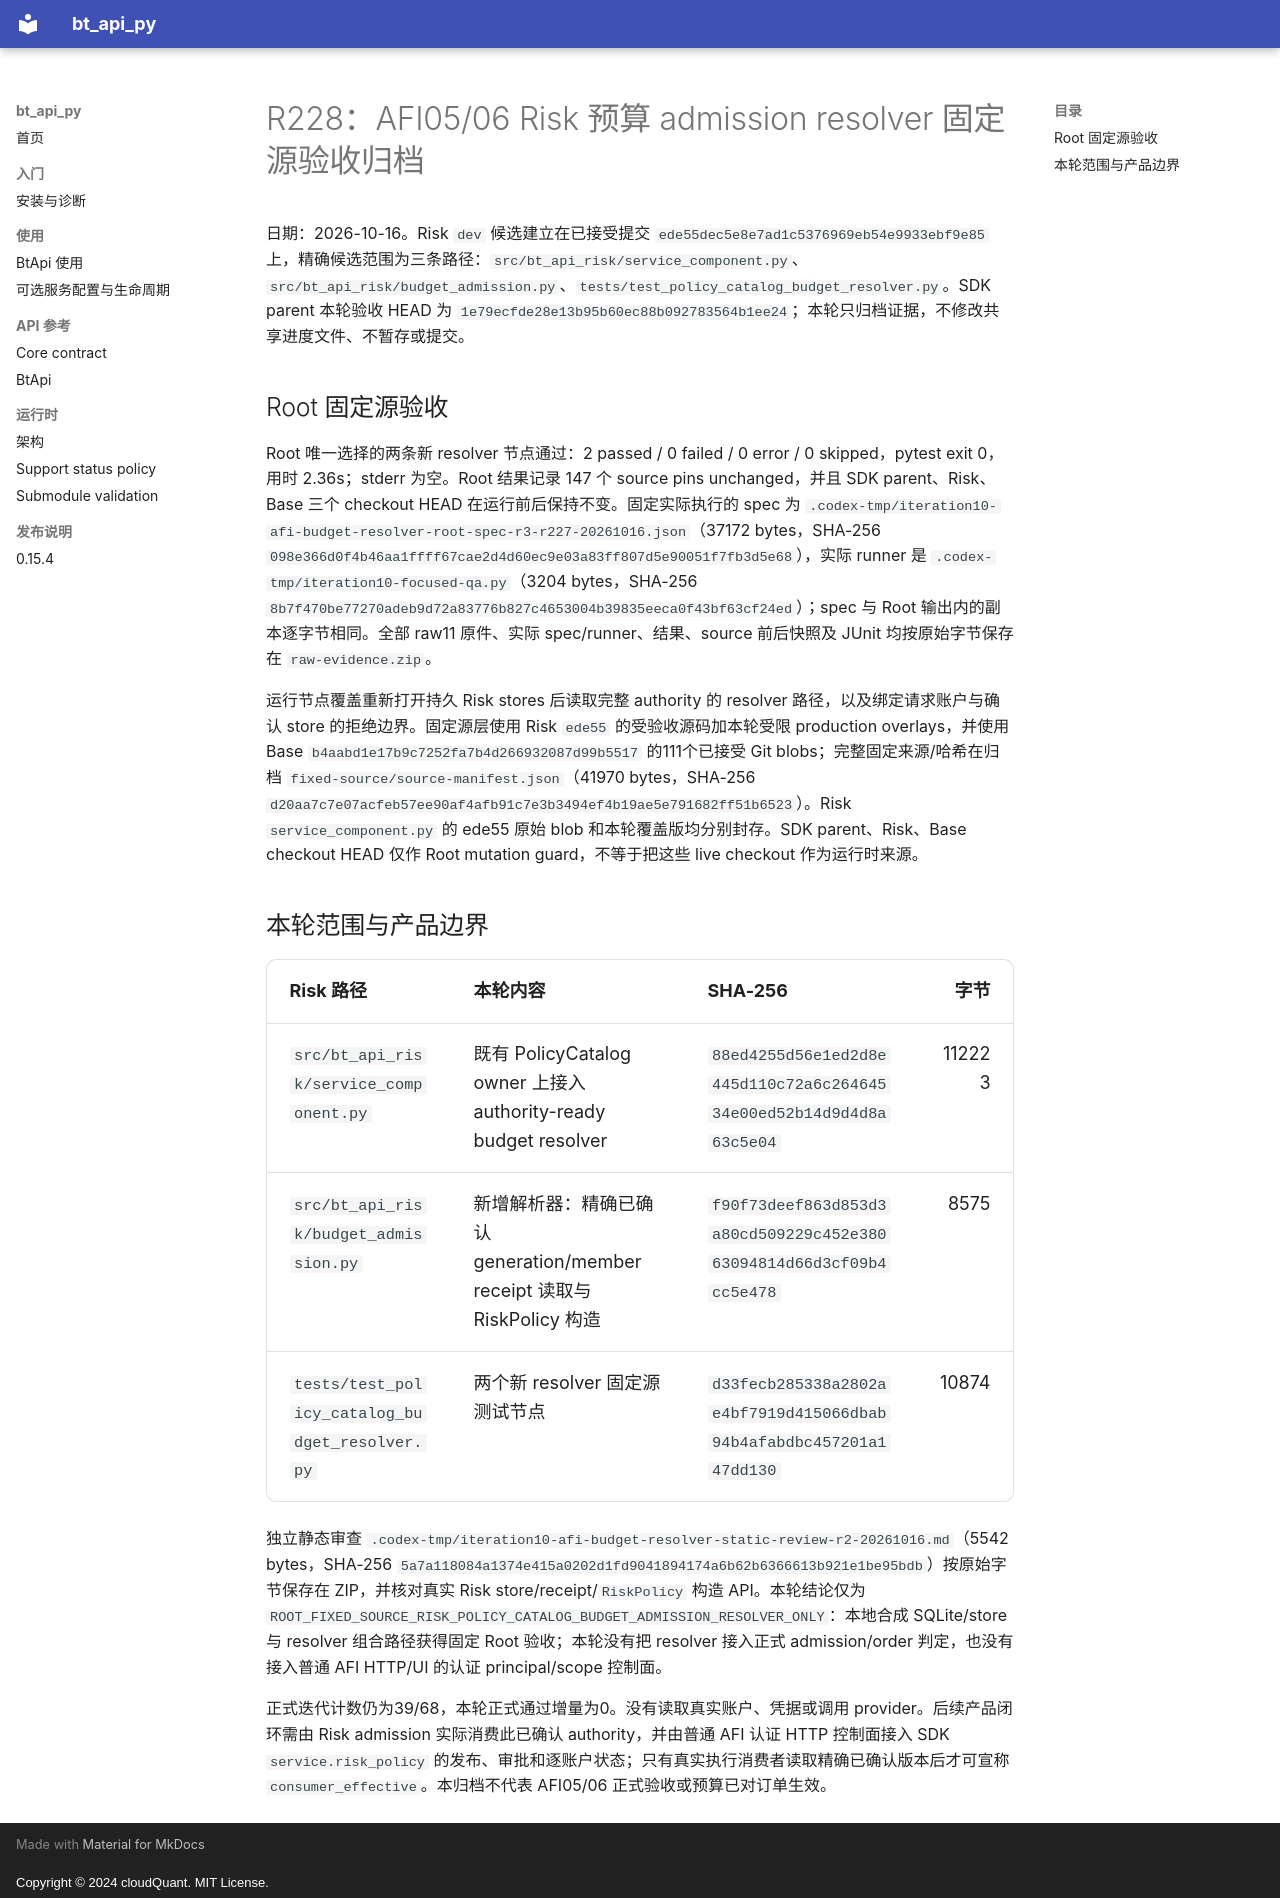

repository: cloudQuant/bt_api_py · page: 迭代计划/迭代10-可选组件与可配置通信/evidence/afi05-06-budget-admission-resolver-r228-20261016/round-record/index.html · generator: mkdocs · copyright: Copyright © 2024 cloudQuant. MIT License.

# R228：AFI05/06 Risk 预算 admission resolver 固定源验收归档

日期：2026-10-16。Risk `dev` 候选建立在已接受提交 `ede55dec5e8e7ad1c5376969eb54e9933ebf9e85` 上，精确候选范围为三条路径：`src/bt_api_risk/service_component.py`、`src/bt_api_risk/budget_admission.py`、`tests/test_policy_catalog_budget_resolver.py`。SDK parent 本轮验收 HEAD 为 `1e79ecfde28e13b95b60ec88b092783564b1ee24`；本轮只归档证据，不修改共享进度文件、不暂存或提交。

## Root 固定源验收

Root 唯一选择的两条新 resolver 节点通过：2 passed / 0 failed / 0 error / 0 skipped，pytest exit 0，用时 2.36s；stderr 为空。Root 结果记录 147 个 source pins unchanged，并且 SDK parent、Risk、Base 三个 checkout HEAD 在运行前后保持不变。固定实际执行的 spec 为 `.codex-tmp/iteration10-afi-budget-resolver-root-spec-r3-r227-20261016.json`（37172 bytes，SHA-256 `098e366d0f4b46aa1ffff67cae2d4d60ec9e03a83ff807d5e90051f7fb3d5e68`），实际 runner 是 `.codex-tmp/iteration10-focused-qa.py`（3204 bytes，SHA-256 `8b7f470be77270adeb9d72a83776b827c4653004b39835eeca0f43bf63cf24ed`）；spec 与 Root 输出内的副本逐字节相同。全部 raw11 原件、实际 spec/runner、结果、source 前后快照及 JUnit 均按原始字节保存在 `raw-evidence.zip`。

运行节点覆盖重新打开持久 Risk stores 后读取完整 authority 的 resolver 路径，以及绑定请求账户与确认 store 的拒绝边界。固定源层使用 Risk `ede55` 的受验收源码加本轮受限 production overlays，并使用 Base `b4aabd1e17b9c7252fa7b4d266932087d99b5517` 的111个已接受 Git blobs；完整固定来源/哈希在归档 `fixed-source/source-manifest.json`（41970 bytes，SHA-256 `d20aa7c7e07acfeb57ee90af4afb91c7e3b3494ef4b19ae5e791682ff51b6523`）。Risk `service_component.py` 的 ede55 原始 blob 和本轮覆盖版均分别封存。SDK parent、Risk、Base checkout HEAD 仅作 Root mutation guard，不等于把这些 live checkout 作为运行时来源。

## 本轮范围与产品边界

| Risk 路径 | 本轮内容 | SHA-256 | 字节 |
| --- | --- | --- | ---: |
| `src/bt_api_risk/service_component.py` | 既有 PolicyCatalog owner 上接入 authority-ready budget resolver | `88ed4255d56e1ed2d8e445d110c72a6c26464534e00ed52b14d9d4d8a63c5e04` | 112223 |
| `src/bt_api_risk/budget_admission.py` | 新增解析器：精确已确认 generation/member receipt 读取与 RiskPolicy 构造 | `f90f73deef863d853d3a80cd509229c452e38063094814d66d3cf09b4cc5e478` | 8575 |
| `tests/test_policy_catalog_budget_resolver.py` | 两个新 resolver 固定源测试节点 | `d33fecb285338a2802ae4bf7919d415066dbab94b4afabdbc457201a147dd130` | 10874 |

独立静态审查 `.codex-tmp/iteration10-afi-budget-resolver-static-review-r2-20261016.md`（5542 bytes，SHA-256 `5a7a118084a1374e415a0202d1fd9041894174a6b62b6366613b921e1be95bdb`）按原始字节保存在 ZIP，并核对真实 Risk store/receipt/`RiskPolicy` 构造 API。本轮结论仅为 `ROOT_FIXED_SOURCE_RISK_POLICY_CATALOG_BUDGET_ADMISSION_RESOLVER_ONLY`：本地合成 SQLite/store 与 resolver 组合路径获得固定 Root 验收；本轮没有把 resolver 接入正式 admission/order 判定，也没有接入普通 AFI HTTP/UI 的认证 principal/scope 控制面。

正式迭代计数仍为39/68，本轮正式通过增量为0。没有读取真实账户、凭据或调用 provider。后续产品闭环需由 Risk admission 实际消费此已确认 authority，并由普通 AFI 认证 HTTP 控制面接入 SDK `service.risk_policy` 的发布、审批和逐账户状态；只有真实执行消费者读取精确已确认版本后才可宣称 `consumer_effective`。本归档不代表 AFI05/06 正式验收或预算已对订单生效。
